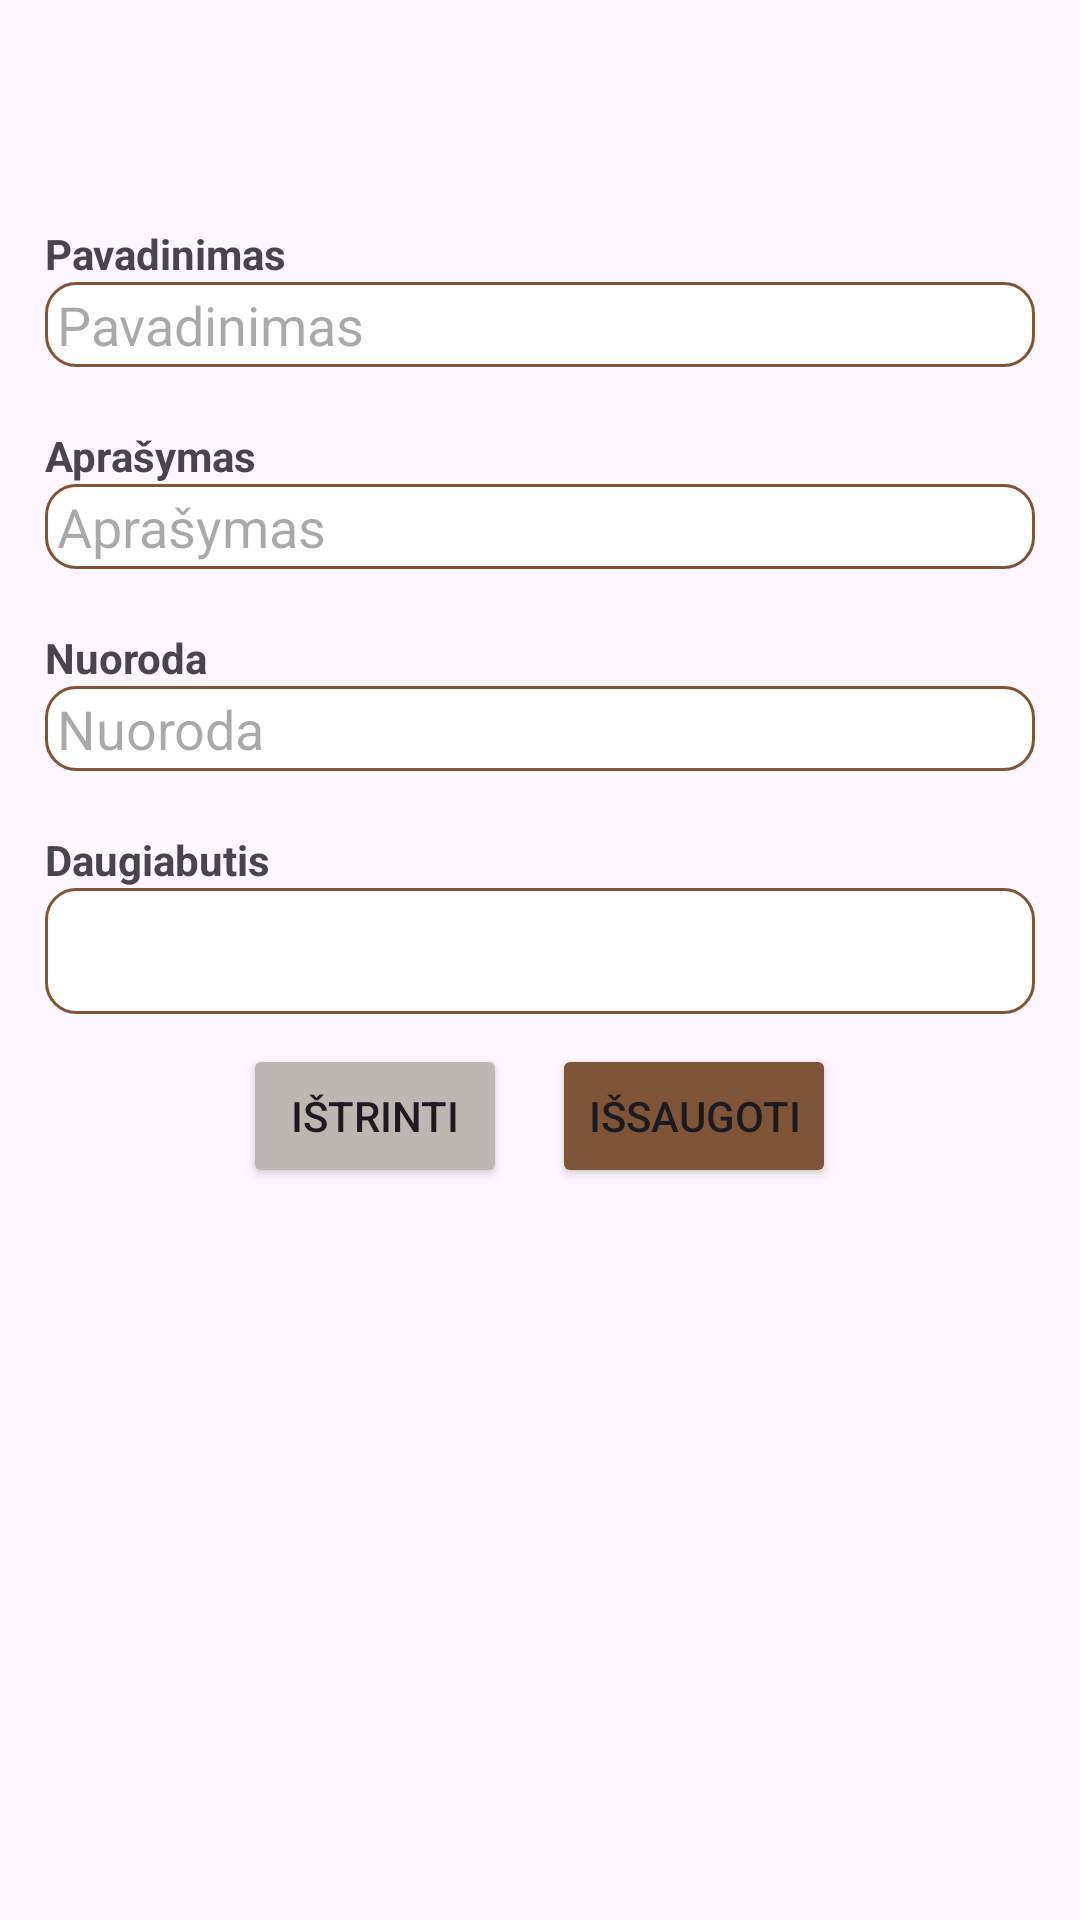

Reconstruct the res/layout file that produces this screen, plus the resources it refers to.
<!-- AndroidManifest.xml: application theme Theme.Material3.Light -->
<!-- res/layout/fragment_admin_survey_information.xml -->
<?xml version="1.0" encoding="utf-8"?>
<LinearLayout xmlns:android="http://schemas.android.com/apk/res/android"
    xmlns:app="http://schemas.android.com/apk/res-auto"
    xmlns:tools="http://schemas.android.com/tools"
    android:id="@+id/frameLayout11"
    android:layout_width="match_parent"
    android:layout_height="match_parent"
    android:orientation="vertical"
    android:paddingLeft="15sp"
    android:paddingTop="65dp"
    android:paddingRight="15sp"
    android:paddingBottom="15sp"
    tools:context=".fxControllers.adminUi.adminSurvey.AdminSurveyInformationFragment">


    <LinearLayout
        android:layout_width="match_parent"
        android:layout_height="wrap_content"
        android:orientation="vertical"
        android:paddingTop="10dp"
        android:paddingBottom="10dp">

        <TextView
            android:id="@+id/textView15"
            android:layout_width="match_parent"
            android:layout_height="wrap_content"
            android:text="Pavadinimas"
            android:textStyle="bold" />

        <EditText
            android:id="@+id/adminSurveyTitle"
            android:layout_width="match_parent"
            android:layout_height="wrap_content"
            android:background="@drawable/edit_field"
            android:ems="10"
            android:hint="Pavadinimas"
            android:inputType="textPersonName"
            android:paddingStart="4dp"
            android:paddingTop="2dp"
            android:paddingBottom="2dp"
            app:layout_constraintEnd_toEndOf="parent"
            app:layout_constraintHorizontal_bias="0.5"
            app:layout_constraintStart_toStartOf="parent"
            app:layout_constraintTop_toBottomOf="@+id/textView2" />
    </LinearLayout>

    <LinearLayout
        android:layout_width="match_parent"
        android:layout_height="wrap_content"
        android:orientation="vertical"
        android:paddingTop="10dp"
        android:paddingBottom="10dp">

        <TextView
            android:id="@+id/textView16"
            android:layout_width="match_parent"
            android:layout_height="wrap_content"
            android:text="Aprašymas"
            android:textStyle="bold" />

        <EditText
            android:id="@+id/adminSurveyDescription"
            android:layout_width="match_parent"
            android:layout_height="wrap_content"
            android:background="@drawable/edit_field"
            android:ems="10"
            android:gravity="start|top"
            android:hint="Aprašymas"
            android:inputType="textMultiLine"
            android:paddingStart="4dp"
            android:paddingTop="2dp"
            android:paddingBottom="2dp"
            app:layout_constraintEnd_toEndOf="parent"
            app:layout_constraintHorizontal_bias="0.5"
            app:layout_constraintStart_toStartOf="parent"
            app:layout_constraintTop_toBottomOf="@+id/adminSurveyTitle" />

    </LinearLayout>


    <LinearLayout
        android:layout_width="match_parent"
        android:layout_height="wrap_content"
        android:orientation="vertical"
        android:paddingTop="10dp"
        android:paddingBottom="10dp">

        <TextView
            android:id="@+id/textView34"
            android:layout_width="match_parent"
            android:layout_height="wrap_content"
            android:text="Nuoroda"
            android:textStyle="bold" />

        <EditText
            android:id="@+id/adminSurveyUrl"
            android:layout_width="match_parent"
            android:layout_height="wrap_content"
            android:background="@drawable/edit_field"
            android:ems="10"
            android:hint="Nuoroda"
            android:inputType="textMultiLine"
            android:paddingStart="4dp"
            android:paddingTop="2dp"
            android:paddingBottom="2dp"
            app:layout_constraintEnd_toEndOf="parent"
            app:layout_constraintHorizontal_bias="0.5"
            app:layout_constraintStart_toStartOf="parent"
            app:layout_constraintTop_toBottomOf="@+id/adminSurveyDescription" />

    </LinearLayout>

    <LinearLayout
        android:layout_width="match_parent"
        android:layout_height="wrap_content"
        android:orientation="vertical"
        android:paddingTop="10dp"
        android:paddingBottom="10dp">

        <TextView
            android:id="@+id/textView50"
            android:layout_width="match_parent"
            android:layout_height="wrap_content"
            android:text="Daugiabutis"
            android:textStyle="bold" />

        <Spinner
            android:id="@+id/apartmentsSpinner"
            android:layout_width="match_parent"
            android:layout_height="42dp"
            android:background="@drawable/edit_field"
            android:foregroundTint="#DF2121"
            android:paddingStart="12dp"
            app:layout_constraintEnd_toEndOf="parent"
            app:layout_constraintHorizontal_bias="0.5"
            app:layout_constraintStart_toStartOf="parent"
            app:layout_constraintTop_toBottomOf="@+id/adDescriptionTextView" />
    </LinearLayout>

    <LinearLayout
        android:layout_width="match_parent"
        android:layout_height="match_parent"
        android:gravity="center|top"
        android:orientation="horizontal"

        >

        <Button
            android:id="@+id/deleteSurveyButton"
            android:layout_width="wrap_content"
            android:layout_height="wrap_content"
            android:layout_marginEnd="15dp"
            android:backgroundTint="#BDB7B3"
            android:text="Ištrinti"
            app:layout_constraintEnd_toStartOf="@+id/adminSurveyUpdateButton"
            app:layout_constraintHorizontal_bias="0.5"
            app:layout_constraintStart_toStartOf="parent"
            app:layout_constraintTop_toBottomOf="@+id/adminSurveyUrl" />

        <Button
            android:id="@+id/adminSurveyUpdateButton"
            android:layout_width="wrap_content"
            android:layout_height="wrap_content"
            android:backgroundTint="#7f5539"
            android:text="Išsaugoti"
            app:layout_constraintEnd_toEndOf="parent"
            app:layout_constraintHorizontal_bias="0.5"
            app:layout_constraintStart_toEndOf="@+id/deleteSurveyButton"
            app:layout_constraintTop_toBottomOf="@+id/adminSurveyUrl" />
    </LinearLayout>

</LinearLayout>
<!-- resources referenced by this layout -->
<resources>
  <!-- drawable edit_field (drawable) -->
  <?xml version="1.0" encoding="utf-8"?>
  <shape xmlns:android="http://schemas.android.com/apk/res/android"
      android:shape="rectangle" >
  
      <solid android:color="#FFFFFF"/>
  
      <stroke android:width="1dip" android:color="#7f5539"/>
      <corners android:topLeftRadius="10dp"
          android:topRightRadius="10dp"
          android:bottomRightRadius="10dp"
          android:bottomLeftRadius="10dp"/>
  
  </shape>
</resources>
